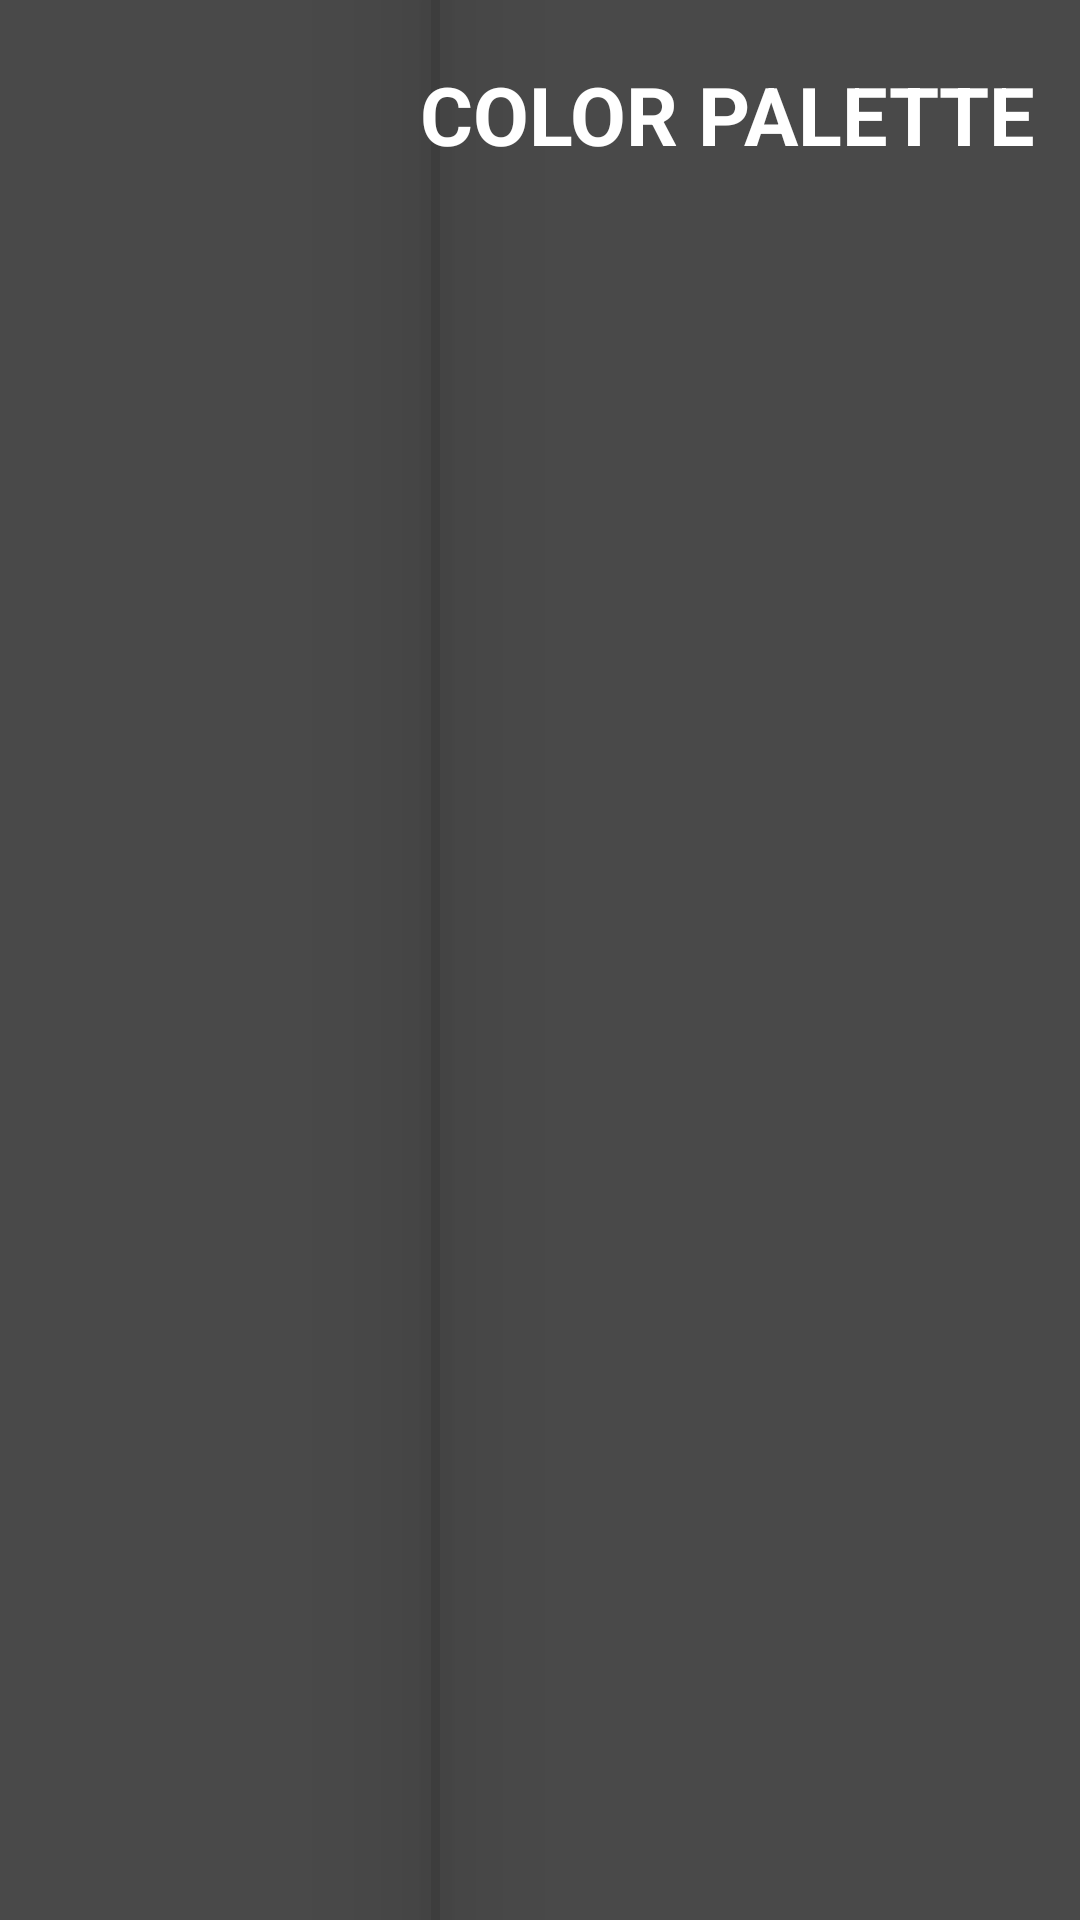

Reconstruct the res/layout file that produces this screen, plus the resources it refers to.
<!-- AndroidManifest.xml: application theme splash -->
<!-- res/layout/new_activity_palette_colors.xml -->
<?xml version="1.0" encoding="utf-8"?>
<androidx.constraintlayout.widget.ConstraintLayout
    xmlns:android="http://schemas.android.com/apk/res/android"
    xmlns:app="http://schemas.android.com/apk/res-auto"
    xmlns:tools="http://schemas.android.com/tools"
    android:layout_width="match_parent"
    android:layout_height="match_parent"
    tools:context=".MainActivity"
    android:background="#494949"
    android:id="@+id/mainlayout">

    <TextView
        android:id="@+id/titleColor"
        android:layout_width="0dp"
        android:layout_height="40dp"
        android:layout_marginTop="15dp"
        android:layout_marginBottom="20dp"
        android:elevation="30dp"
        android:padding="5dp"
        android:text="COLOR PALETTE"
        android:layout_marginRight="10dp"
        android:textAlignment="viewEnd"
        android:textColor="#FFFFFF"
        android:textSize="27dp"
        android:textStyle="bold"
        app:layout_constraintBottom_toTopOf="@id/scrollView2"
        app:layout_constraintEnd_toEndOf="parent"
        app:layout_constraintStart_toStartOf="parent"
        app:layout_constraintTop_toTopOf="parent"
        tools:ignore="MissingConstraints">

    </TextView>

    <LinearLayout
        android:layout_width="3dp"
        android:layout_height="match_parent"
        android:background="#3d3d3d"
        app:layout_constraintEnd_toEndOf="parent"
        app:layout_constraintStart_toStartOf="parent"
        android:elevation="29dp"
        android:layout_marginRight="70dp">

    </LinearLayout>

    <ScrollView
        android:id="@+id/scrollView2"
        android:layout_width="0dp"
        android:layout_height="0dp"
        app:layout_constraintBottom_toBottomOf="parent"
        app:layout_constraintEnd_toEndOf="parent"
        app:layout_constraintStart_toStartOf="parent"
        app:layout_constraintTop_toBottomOf="@+id/titleColor"
        android:elevation="31dp">

        <LinearLayout
            android:id="@+id/layoutColors"
            android:layout_width="match_parent"
            android:layout_height="match_parent"
            android:orientation="vertical">

        </LinearLayout>
    </ScrollView>

</androidx.constraintlayout.widget.ConstraintLayout>
<!-- resources referenced by this layout -->
<resources>
  <style name="splash" parent="Theme.MaterialComponents.Light.NoActionBar">
          <item name="android:windowBackground">@drawable/main_splash</item>
          <item name="colorPrimary">#616161</item>
          <item name="colorPrimaryDark">#494949</item>
      </style>
  <!-- drawable main_splash (drawable) -->
  <?xml version="1.0" encoding="utf-8"?>
  <layer-list
      xmlns:android="http://schemas.android.com/apk/res/android">
  
      <item
          android:drawable="@color/yellow_mainColor">
      </item>
  
      <item
          android:drawable="@drawable/bg_splash_logo"
          android:gravity="center_vertical|center_horizontal">
      </item>
  
  </layer-list>
  <color name="yellow_mainColor">#FFDD00</color>
  <!-- drawable bg_splash_logo: vector/xml drawable (drawable, 20459 chars, omitted) -->
</resources>
